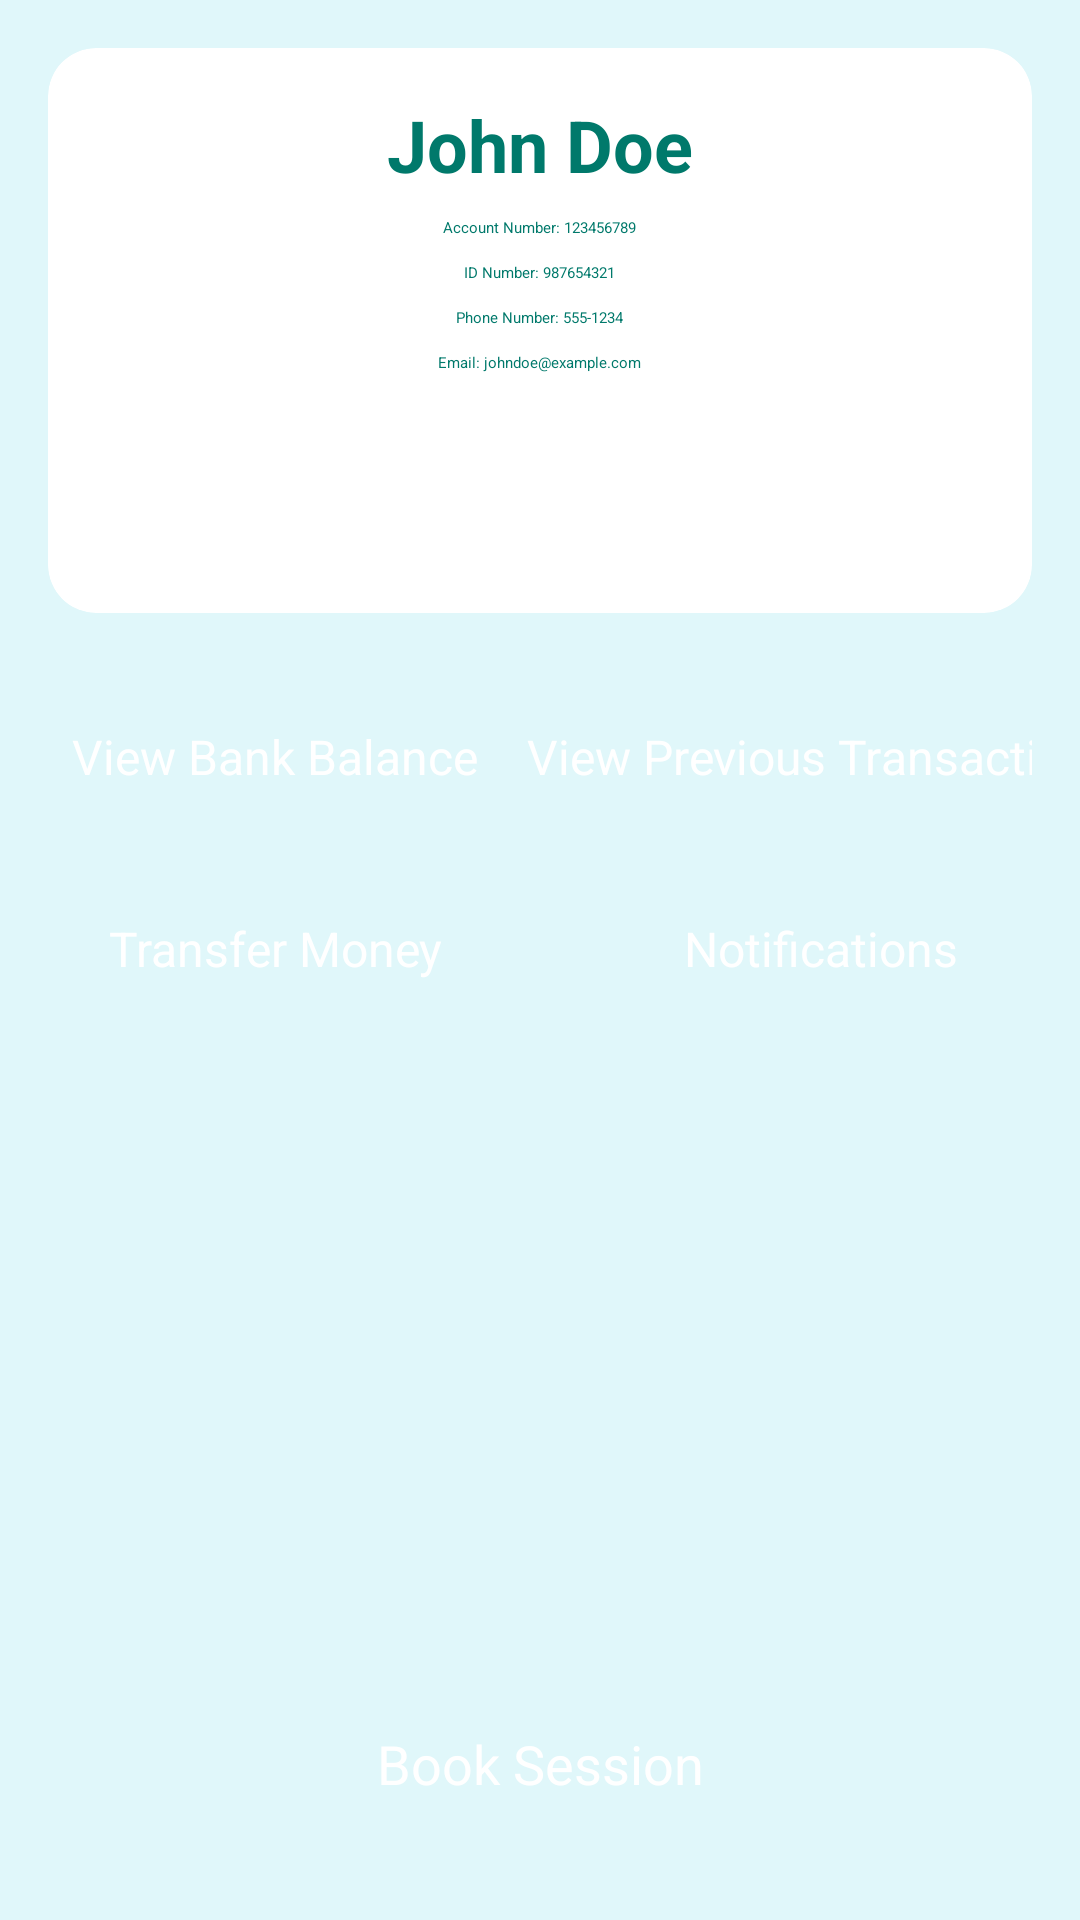

Reconstruct the res/layout file that produces this screen, plus the resources it refers to.
<!-- AndroidManifest.xml: application theme Theme.MyApplication -->
<!-- res/layout/activity_user.xml -->
<?xml version="1.0" encoding="utf-8"?>
<androidx.constraintlayout.widget.ConstraintLayout
    xmlns:android="http://schemas.android.com/apk/res/android"
    xmlns:app="http://schemas.android.com/apk/res-auto"
    xmlns:tools="http://schemas.android.com/tools"
    android:id="@+id/container"
    android:layout_width="match_parent"
    android:layout_height="match_parent"
    android:padding="16dp"
    android:background="@color/pageBackgroundColor"
    tools:context=".user_activity">

    
    <androidx.cardview.widget.CardView
        android:id="@+id/cardViewProfile"
        android:layout_width="0dp"
        android:layout_height="wrap_content"
        android:layout_marginBottom="16dp"
        app:cardCornerRadius="16dp"
        app:cardElevation="4dp"
        app:layout_constraintTop_toTopOf="parent"
        app:layout_constraintStart_toStartOf="parent"
        app:layout_constraintEnd_toEndOf="parent"
        app:cardBackgroundColor="@color/cardBackgroundColor">

        <LinearLayout
            android:orientation="vertical"
            android:layout_width="match_parent"
            android:layout_height="wrap_content"
            android:gravity="center"
            android:padding="16dp">

            <TextView
                android:id="@+id/textViewProfileName"
                android:layout_width="wrap_content"
                android:layout_height="wrap_content"
                android:text="John Doe"
                android:textSize="24sp"
                android:textStyle="bold"
                android:gravity="center"
                android:textColor="@color/profileTextColor"
                android:layout_marginBottom="8dp" />

            <TextView
                android:id="@+id/textViewAccountNumber"
                android:layout_width="wrap_content"
                android:layout_height="wrap_content"
                android:text="Account Number: 123456789"
                android:gravity="center"
                android:textColor="@color/profileTextColor" />

            <TextView
                android:id="@+id/textViewIDNumber"
                android:layout_width="wrap_content"
                android:layout_height="wrap_content"
                android:text="ID Number: 987654321"
                android:gravity="center"
                android:textColor="@color/profileTextColor"
                android:layout_marginTop="8dp" />

            <TextView
                android:id="@+id/textViewPhoneNumber"
                android:layout_width="wrap_content"
                android:layout_height="wrap_content"
                android:text="Phone Number: 555-1234"
                android:gravity="center"
                android:textColor="@color/profileTextColor"
                android:layout_marginTop="8dp" />

            <TextView
                android:id="@+id/textViewEmail"
                android:layout_width="wrap_content"
                android:layout_height="wrap_content"
                android:text="Email: johndoe@example.com"
                android:gravity="center"
                android:textColor="@color/profileTextColor"
                android:layout_marginTop="8dp" />

            <Button
                android:id="@+id/buttonUpdateProfile"
                android:layout_width="match_parent"
                android:layout_height="wrap_content"
                android:text="Update Profile"
                android:textColor="@android:color/white"
                android:backgroundTint="@color/buttonColorUpdateProfile"
                android:gravity="center"
                android:layout_marginTop="16dp"
                style="@style/roundedButton" />
        </LinearLayout>
    </androidx.cardview.widget.CardView>

    
    <androidx.constraintlayout.widget.ConstraintLayout
        android:id="@+id/actionsLayout"
        android:layout_width="0dp"
        android:layout_height="0dp"
        app:layout_constraintTop_toBottomOf="@id/cardViewProfile"
        app:layout_constraintStart_toStartOf="parent"
        app:layout_constraintEnd_toEndOf="parent"
        app:layout_constraintBottom_toTopOf="@id/btnBookSession"
        android:layout_marginTop="16dp">

        <TableLayout
            android:id="@+id/tableActions"
            android:layout_width="0dp"
            android:layout_height="wrap_content"
            app:layout_constraintStart_toStartOf="parent"
            app:layout_constraintEnd_toEndOf="parent"
            android:stretchColumns="1">

            
            <TableRow
                android:layout_width="match_parent"
                android:layout_height="wrap_content">

                <Button
                    android:id="@+id/btnViewBalance"
                    android:layout_width="match_parent"
                    android:layout_height="wrap_content"
                    android:text="View Bank Balance"
                    android:textColor="@android:color/white"
                    android:backgroundTint="@color/buttonColorViewBalance"
                    android:layout_margin="8dp"
                    android:gravity="center"
                    style="@style/roundedButton" />

                <Button
                    android:id="@+id/btnPreviousTransactions"
                    android:layout_width="match_parent"
                    android:layout_height="wrap_content"
                    android:text="View Previous Transactions"
                    android:textColor="@android:color/white"
                    android:backgroundTint="@color/buttonColorPreviousTransactions"
                    android:layout_margin="8dp"
                    android:gravity="center"
                    style="@style/roundedButton" />
            </TableRow>

            
            <TableRow
                android:layout_width="match_parent"
                android:layout_height="wrap_content">

                <Button
                    android:id="@+id/btnTransferMoney"
                    android:layout_width="match_parent"
                    android:layout_height="wrap_content"
                    android:text="Transfer Money"
                    android:textColor="@android:color/white"
                    android:backgroundTint="@color/buttonColorTransferMoney"
                    android:layout_margin="8dp"
                    android:gravity="center"
                    style="@style/roundedButton" />

                <Button
                    android:id="@+id/btnNotifications"
                    android:layout_width="match_parent"
                    android:layout_height="wrap_content"
                    android:text="Notifications"
                    android:textColor="@android:color/white"
                    android:backgroundTint="@color/buttonColorNotifications"
                    android:layout_margin="8dp"
                    android:gravity="center"
                    style="@style/roundedButton" />
            </TableRow>
        </TableLayout>
    </androidx.constraintlayout.widget.ConstraintLayout>

    
    <Button
        android:id="@+id/btnBookSession"
        android:layout_width="match_parent"
        android:layout_height="wrap_content"
        android:text="Book Session"
        android:textSize="18sp"
        android:padding="16dp"
        android:backgroundTint="@color/buttonColorBookSession"
        android:textColor="@android:color/white"
        app:layout_constraintBottom_toBottomOf="parent"
        app:layout_constraintStart_toStartOf="parent"
        app:layout_constraintEnd_toEndOf="parent"
        android:layout_margin="8dp"
        android:gravity="center"
        style="@style/roundedButton" />

</androidx.constraintlayout.widget.ConstraintLayout>
<!-- resources referenced by this layout -->
<resources>
  <color name="buttonColorBookSession">#9C27B0</color>
  <color name="buttonColorNotifications">#2196F3</color>
  <color name="buttonColorPreviousTransactions">#FFC107</color>
  <color name="buttonColorTransferMoney">#F44336</color>
  <color name="buttonColorUpdateProfile">#00796B</color>
  <color name="buttonColorViewBalance">#4CAF50</color>
  <color name="cardBackgroundColor">#FFFFFF</color>
  <color name="pageBackgroundColor">#E0F7FA</color>
  <color name="profileTextColor">#00796B</color>
  <style name="roundedButton">
          <item name="android:background">@drawable/rounded_button</item>
          <item name="android:minHeight">48dp</item>
          <item name="android:textSize">16sp</item>
      </style>
</resources>
